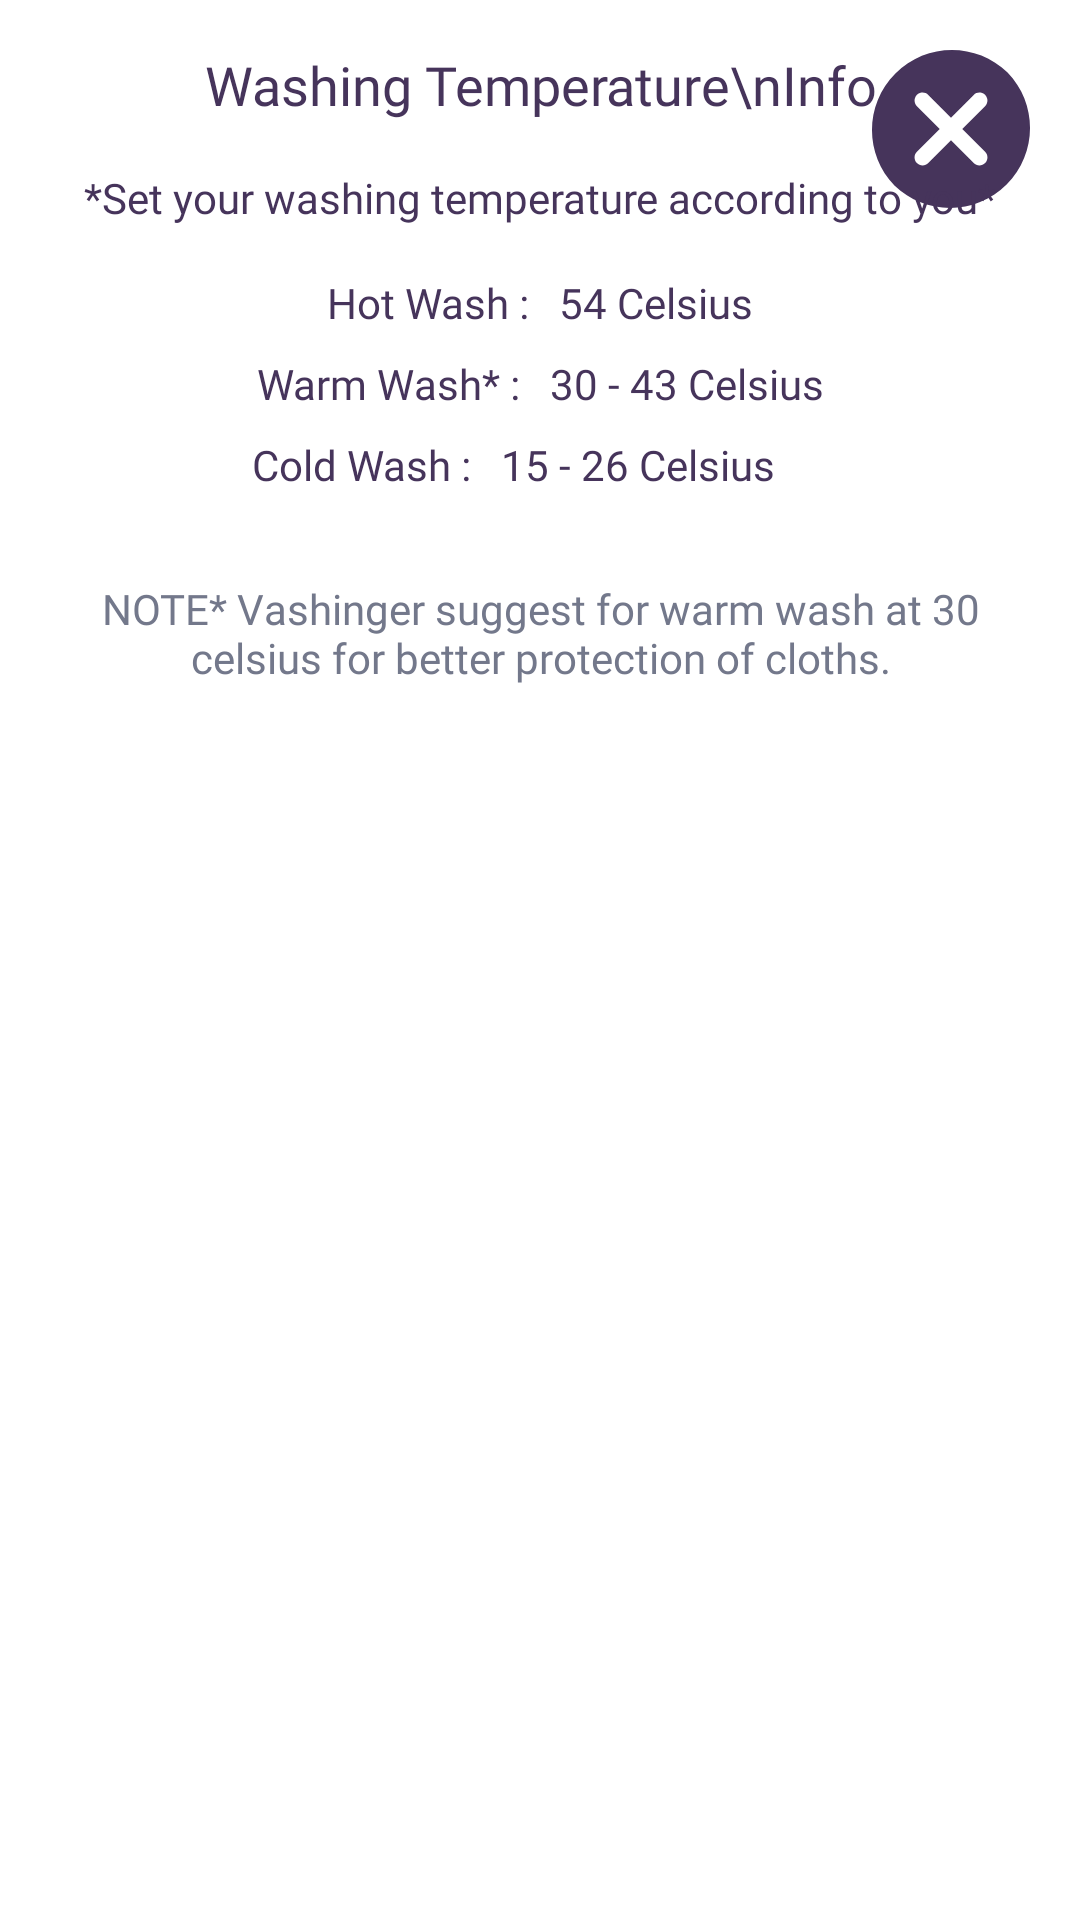

Produce the Android XML layout that renders to this screen, including the resource entries it uses.
<!-- AndroidManifest.xml: application theme Theme.Washer -->
<!-- res/layout/temp_preference_info_layout.xml -->
<?xml version="1.0" encoding="utf-8"?>
<androidx.constraintlayout.widget.ConstraintLayout xmlns:android="http://schemas.android.com/apk/res/android"
    xmlns:app="http://schemas.android.com/apk/res-auto"
    xmlns:tools="http://schemas.android.com/tools"
    android:layout_width="match_parent"
    android:layout_height="match_parent"
    android:padding="16dp">

    <TextView
        android:id="@+id/textView12"
        android:layout_width="wrap_content"
        android:layout_height="wrap_content"
        android:fontFamily="@font/rubik_black"
        android:gravity="center"
        android:text="Washing Temperature\nInfo"
        android:textColor="@color/purple"
        android:textSize="18sp"
        app:layout_constraintEnd_toEndOf="parent"
        app:layout_constraintStart_toStartOf="parent"
        app:layout_constraintTop_toTopOf="parent" />

    <ImageView
        android:id="@+id/close"
        android:layout_width="wrap_content"
        android:layout_height="wrap_content"
        android:src="@drawable/ic_close"
        app:layout_constraintEnd_toEndOf="parent"
        app:layout_constraintTop_toTopOf="parent"
        app:tint="@color/purple" />


    <TextView
        android:id="@+id/textView13"
        android:layout_width="wrap_content"
        android:layout_height="wrap_content"
        android:layout_marginTop="16dp"
        android:fontFamily="@font/rubik_medium"
        android:text="*Set your washing temperature according to you*"
        android:textColor="@color/purple"
        app:layout_constraintEnd_toEndOf="parent"
        app:layout_constraintStart_toStartOf="parent"
        app:layout_constraintTop_toBottomOf="@+id/textView12" />

    <TextView
        android:id="@+id/textView40"
        android:layout_width="wrap_content"
        android:layout_height="wrap_content"
        android:layout_marginTop="16dp"
        android:fontFamily="@font/rubik_bold"
        android:text="Hot Wash :   54 Celsius"
        android:textColor="@color/purple"
        app:layout_constraintEnd_toEndOf="parent"
        app:layout_constraintStart_toStartOf="parent"
        app:layout_constraintTop_toBottomOf="@+id/textView13" />

    <TextView
        android:id="@+id/textView41"
        android:layout_width="wrap_content"
        android:layout_height="wrap_content"
        android:layout_marginTop="8dp"

        android:fontFamily="@font/rubik_bold"
        android:text="Warm Wash* :   30 - 43 Celsius"
        android:textColor="@color/purple"
        app:layout_constraintEnd_toEndOf="parent"
        app:layout_constraintStart_toStartOf="parent"
        app:layout_constraintTop_toBottomOf="@+id/textView40" />


    <TextView
        android:id="@+id/textView42"
        android:layout_width="wrap_content"
        android:layout_height="wrap_content"
        android:layout_marginTop="8dp"

        android:fontFamily="@font/rubik_bold"
        android:text="Cold Wash :   15 - 26 Celsius"
        android:textColor="@color/purple"
        app:layout_constraintEnd_toEndOf="parent"
        app:layout_constraintHorizontal_bias="0.443"
        app:layout_constraintStart_toStartOf="parent"
        app:layout_constraintTop_toBottomOf="@+id/textView41" />


    <TextView
        android:layout_width="wrap_content"
        android:layout_height="wrap_content"
        android:layout_marginStart="24dp"
        android:layout_marginTop="29dp"
        android:layout_marginEnd="24dp"
        android:text="NOTE* Vashinger suggest for warm wash at 30 celsius for better protection of cloths."
        app:layout_constraintEnd_toEndOf="parent"
        android:gravity="center"
        android:textColor="@color/purple_light"
        android:fontFamily="@font/rubik_medium"
        app:layout_constraintStart_toStartOf="parent"
        app:layout_constraintTop_toBottomOf="@+id/textView42" />
</androidx.constraintlayout.widget.ConstraintLayout>
<!-- resources referenced by this layout -->
<resources>
  <color name="purple"> #46345B</color>
  <color name="purple_light">#73788B</color>
  <!-- drawable ic_close (drawable) -->
  <vector xmlns:android="http://schemas.android.com/apk/res/android"
      android:width="54dp"
      android:height="54dp"
      android:viewportWidth="54"
      android:viewportHeight="54">
    <path
        android:pathData="M8.4715,8.4715C18.7577,-1.8147 35.3899,-1.9593 45.8533,8.1467C55.9593,18.6101 55.8147,35.2423 45.5285,45.5285C35.2423,55.8147 18.6101,55.9593 8.1467,45.8533C-1.9593,35.3899 -1.8147,18.7577 8.4715,8.4715ZM39.1488,36.4667C39.1488,35.7556 38.8648,35.074 38.36,34.5733L30.76,27L38.36,19.4267C39.0364,18.7502 39.3006,17.7643 39.053,16.8403C38.8054,15.9163 38.0837,15.1946 37.1597,14.947C36.2357,14.6994 35.2498,14.9636 34.5733,15.64L27,23.24L19.4267,15.64C18.7502,14.9636 17.7643,14.6994 16.8403,14.947C15.9163,15.1946 15.1946,15.9163 14.947,16.8403C14.6994,17.7643 14.9636,18.7502 15.64,19.4267L23.24,27L15.64,34.5733C15.1352,35.074 14.8512,35.7556 14.8512,36.4667C14.8512,37.1777 15.1352,37.8593 15.64,38.36C16.1432,38.8592 16.8245,39.1374 17.5333,39.1333C18.2421,39.1374 18.9234,38.8592 19.4267,38.36L27,30.76L34.5733,38.36C35.0766,38.8592 35.7579,39.1374 36.4667,39.1333C37.1755,39.1374 37.8567,38.8592 38.36,38.36C38.8648,37.8593 39.1488,37.1777 39.1488,36.4667Z"
        android:fillColor="#000000"
        android:fillType="evenOdd"/>
  </vector>
  <style name="Theme.Washer" parent="Theme.MaterialComponents.Light.NoActionBar">
          
          <item name="colorPrimary">@color/green</item>
          <item name="colorPrimaryVariant">@color/green</item>
          <item name="colorOnPrimary">@color/white</item>
          
          
          <item name="android:statusBarColor" tools:targetApi="l">?attr/colorPrimaryVariant</item>
          
      </style>
  <color name="green"> #38b6FF</color>
  <color name="white">#FFFFFFFF</color>
</resources>
